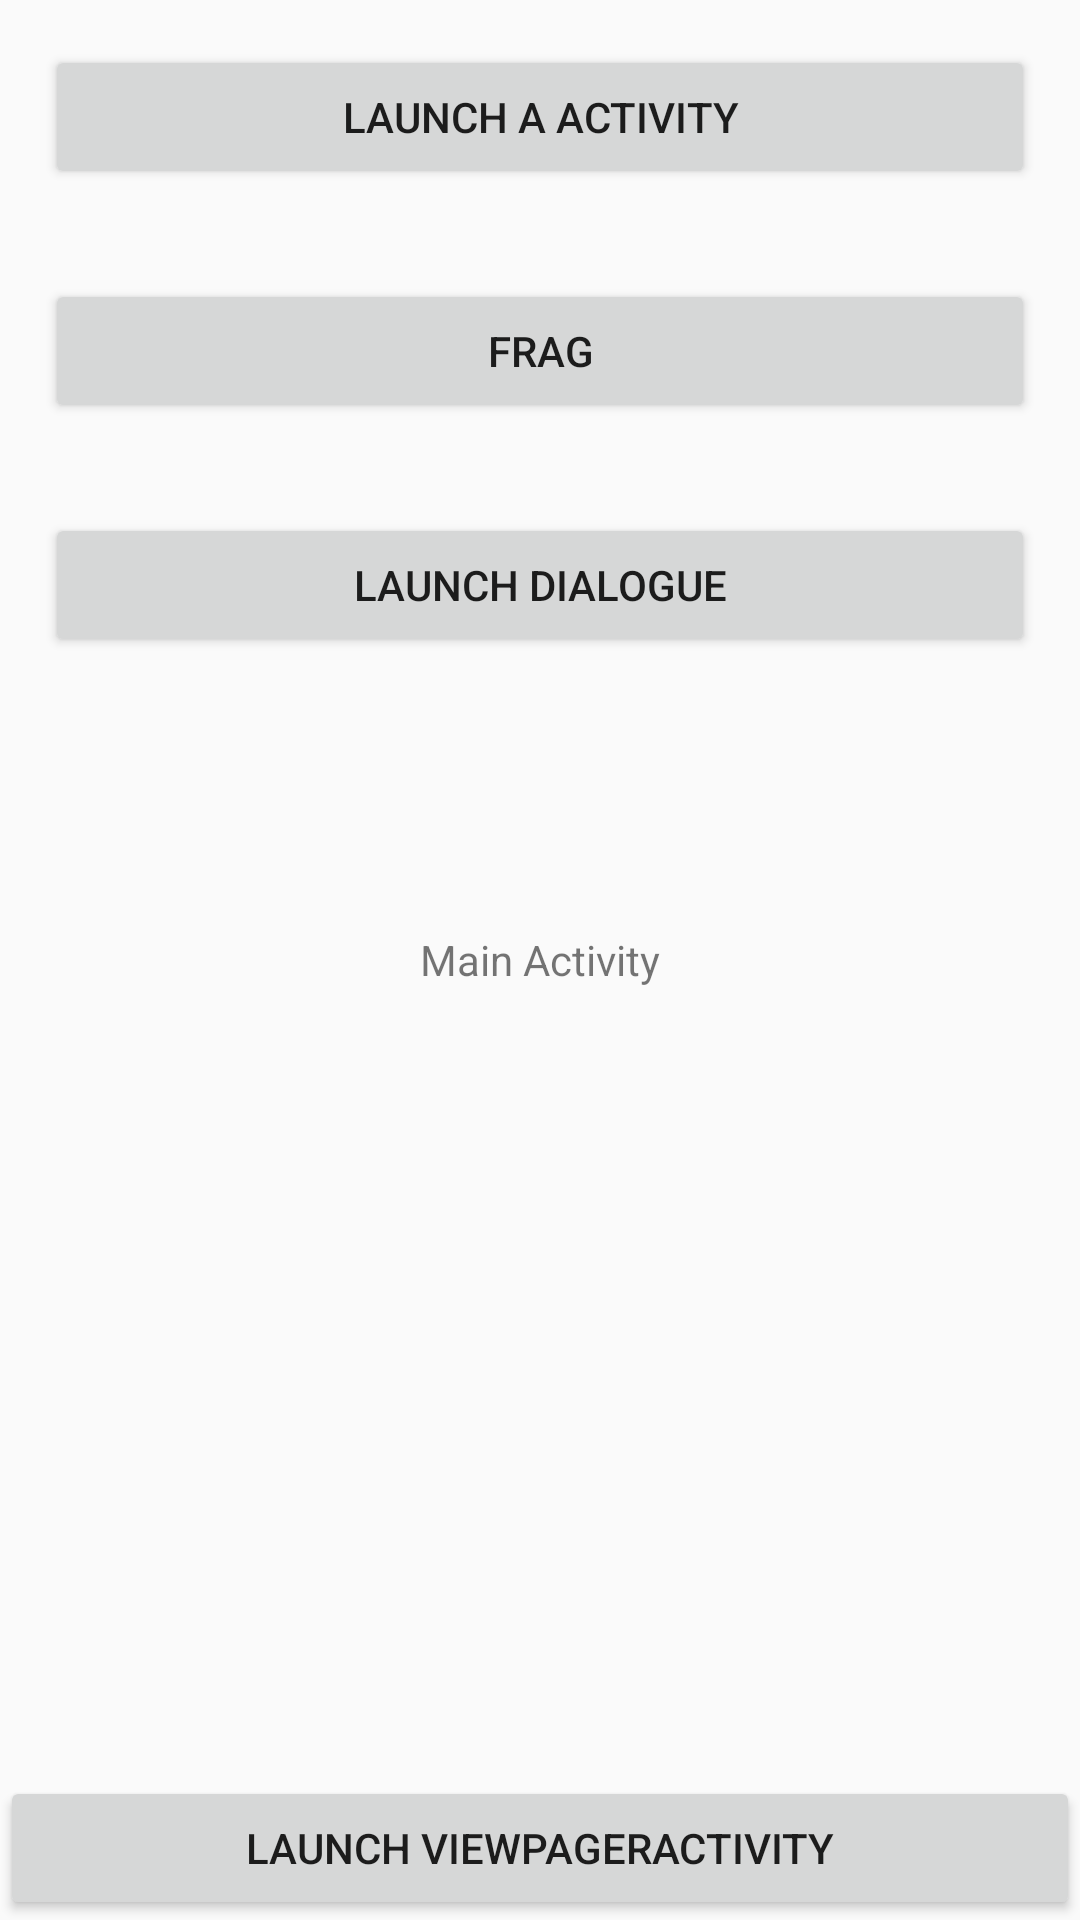

This screen was rendered from an Android layout file. Write that file and the resources it references.
<!-- AndroidManifest.xml: application theme AppTheme -->
<!-- res/layout/activity_main.xml -->
<?xml version="1.0" encoding="utf-8"?>
<RelativeLayout xmlns:android="http://schemas.android.com/apk/res/android"
    xmlns:app="http://schemas.android.com/apk/res-auto"
    xmlns:tools="http://schemas.android.com/tools"
    android:layout_width="match_parent"
    android:orientation="vertical"
    android:layout_height="match_parent"
    tools:context=".MainActivity">

    <Button
        android:id="@+id/btn_activity"
        android:layout_width="match_parent"
        android:layout_height="wrap_content"
        android:layout_margin="15dp"
        android:text="Launch A Activity" />

    <Button
        android:id="@+id/btn_fragment"
        android:layout_width="match_parent"
        android:layout_height="wrap_content"
        android:layout_below="@id/btn_activity"
        android:layout_margin="15dp"
        android:text="Frag" />

    <Button
        android:id="@+id/btn_launch_dialogue"
        android:layout_width="match_parent"
        android:layout_height="wrap_content"
        android:text="Launch Dialogue"
        android:layout_below="@id/btn_fragment"
        android:layout_margin="15dp"></Button>

    <TextView
        android:text="Main Activity"
        android:layout_centerInParent="true"
        android:layout_width="wrap_content"
        android:layout_height="wrap_content"></TextView>

    <Button
        android:id="@+id/btn_viewpager_activity"
        android:layout_width="match_parent"
        android:text="launch ViewPagerActivity"
        android:layout_alignParentBottom="true"
        android:layout_height="wrap_content"></Button>


</RelativeLayout>
<!-- resources referenced by this layout -->
<resources>
  <style name="AppTheme" parent="Theme.AppCompat.Light.DarkActionBar">
          
          <item name="colorPrimary">@color/colorPrimary</item>
          <item name="colorPrimaryDark">@color/colorPrimaryDark</item>
          <item name="colorAccent">@color/colorAccent</item>
      </style>
  <!-- not gathered from this repository: default colours our renderer supplied (Android Studio template values) -->
  <color name="colorPrimary">#FF6200EE</color>
  <color name="colorPrimaryDark">#FF3700B3</color>
  <color name="colorAccent">#FF03DAC5</color>
</resources>
